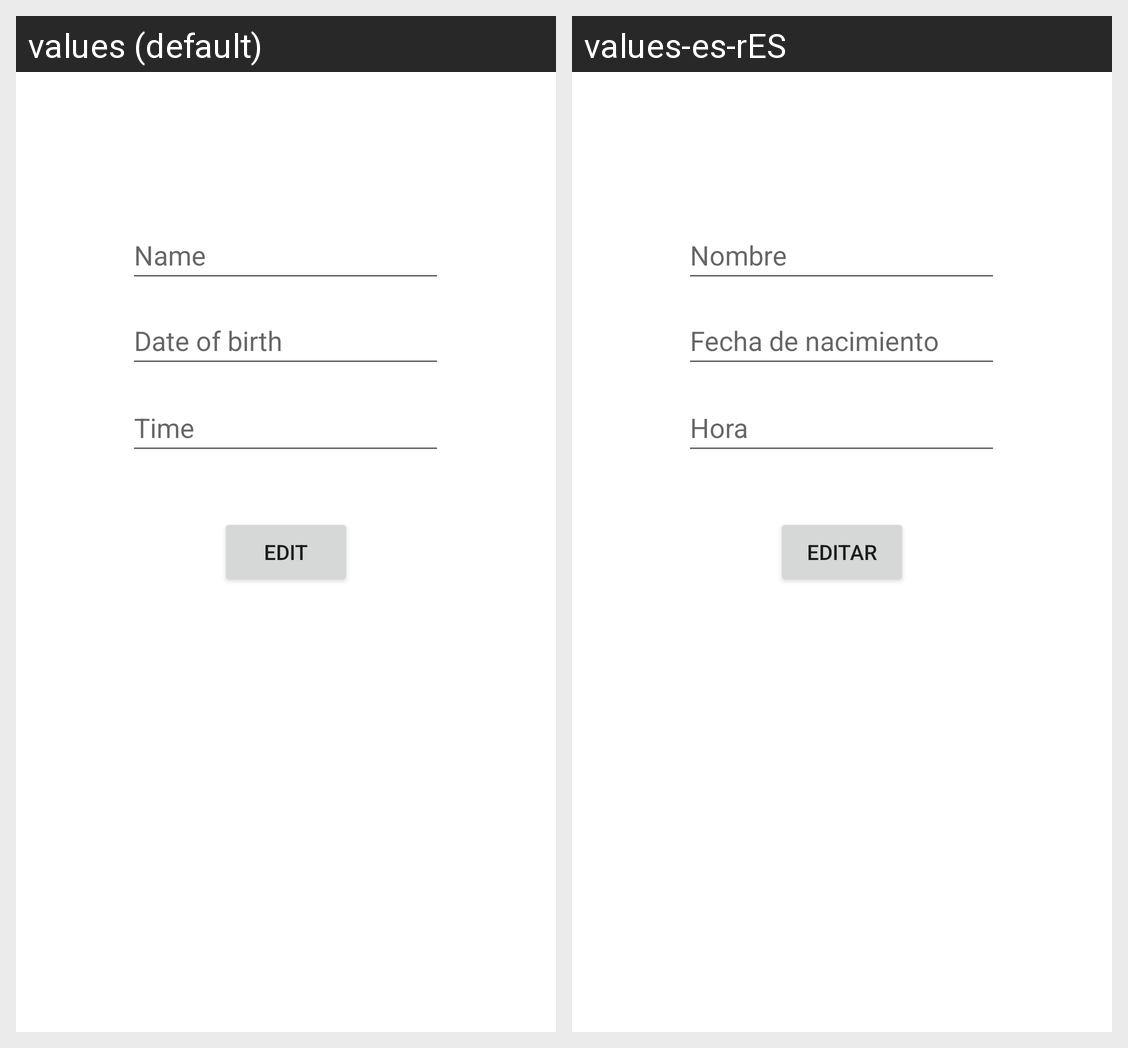

This grid shows one Android layout under two languages. Give, for every string resource on the screen, its name, the default text and each shown locale's text.
Android screen res/layout/activity_edit_birthday.xml rendered under 2 locales, left to right: values (default), values-es-rES. Device: Nexus 5 (rendered at 1080×1920; each locale shown at half size, 540×960, under a caption strip naming it); theme Theme.SwishBirthday.
Strings drawn on this screen, with the default value and each locale's value (text and hints the layout hard-codes, and strings that could not be matched under every locale, appear in the picture but are not listed):

editTextName
  values: Name
  values-es-rES: Nombre

editTextDate
  values: Date of birth
  values-es-rES: Fecha de nacimiento

editTextTime
  values: Time
  values-es-rES: Hora

buttonEditBirthday
  values: Edit
  values-es-rES: Editar
